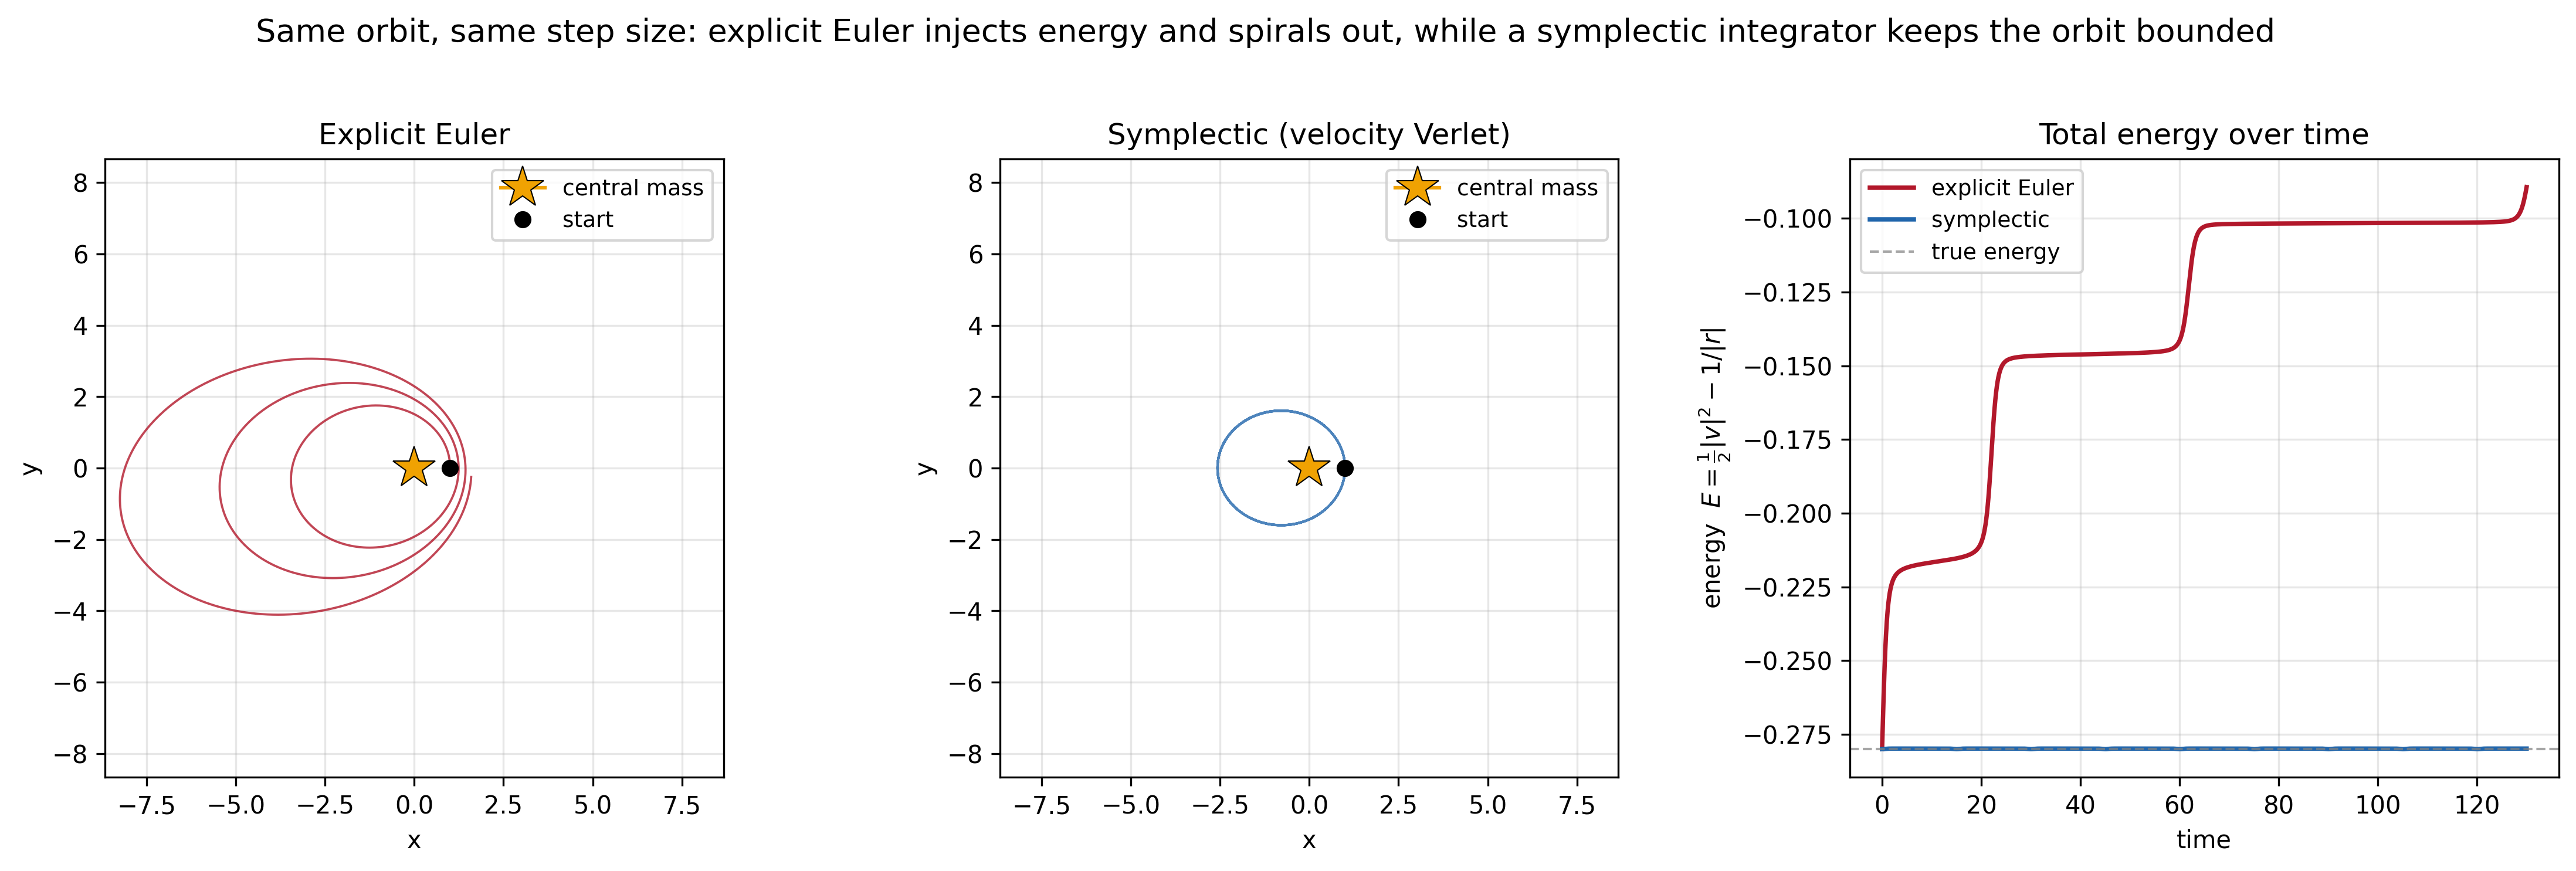

Recreate this plot in Python.
"""
Euler discretization vs. a symplectic integrator on a planetary orbit.

Both schemes integrate the same two-body Kepler problem (a body orbiting a
fixed mass at the origin, with an inverse-square force and GM = 1), starting
from identical initial conditions and using the same step size. The only
difference is the update rule:

  * Explicit (forward) Euler is NOT symplectic. It systematically injects
    energy into the system, so the orbit spirals outward and the energy drifts
    upward without bound.

  * Velocity Verlet (leapfrog) IS symplectic: it preserves the geometric
    structure of phase space. It does not conserve energy exactly, but the
    energy error stays bounded forever, so the orbit remains stable.

Output: euler_vs_symplectic.png --- two orbit panels plus an energy-vs-time
panel that makes the drift explicit.
"""

import numpy as np
import matplotlib.pyplot as plt

# --- Kepler dynamics: inverse-square attraction toward the origin, GM = 1 ---
def accel(r):
    return -r / np.linalg.norm(r) ** 3

def energy(r, v):
    """Total specific energy: kinetic + gravitational potential."""
    return 0.5 * np.dot(v, v) - 1.0 / np.linalg.norm(r)

# Shared initial conditions and step size (a moderately eccentric ellipse).
r0 = np.array([1.0, 0.0])
v0 = np.array([0.0, 1.2])
dt = 0.05
n_steps = 2600  # several orbital periods


def integrate(method):
    r, v = r0.copy(), v0.copy()
    traj = np.empty((n_steps + 1, 2))
    ener = np.empty(n_steps + 1)
    traj[0], ener[0] = r, energy(r, v)
    a = accel(r)
    for n in range(n_steps):
        if method == "euler":
            # Forward Euler: update position with the OLD velocity.
            r = r + dt * v
            v = v + dt * a
            a = accel(r)
        elif method == "verlet":
            # Velocity Verlet (symplectic): half-kick, drift, half-kick.
            v_half = v + 0.5 * dt * a
            r = r + dt * v_half
            a = accel(r)
            v = v_half + 0.5 * dt * a
        traj[n + 1], ener[n + 1] = r, energy(r, v)
    return traj, ener


euler_traj, euler_E = integrate("euler")
verlet_traj, verlet_E = integrate("verlet")
t = np.arange(n_steps + 1) * dt

# ------------------------------- Figure -------------------------------------
fig, axes = plt.subplots(1, 3, figsize=(15, 5))

orbit_panels = [
    (axes[0], euler_traj, "Explicit Euler", "#b2182b"),
    (axes[1], verlet_traj, "Symplectic (velocity Verlet)", "#2166ac"),
]
for ax, traj, title, color in orbit_panels:
    ax.plot(traj[:, 0], traj[:, 1], color=color, lw=0.9, alpha=0.8)
    ax.plot(0, 0, marker="*", color="#f0a202", markersize=18,
            markeredgecolor="k", markeredgewidth=0.5, label="central mass")
    ax.plot(r0[0], r0[1], "o", color="k", markersize=6, label="start")
    ax.set_title(title, fontsize=12)
    ax.set_xlabel("x")
    ax.set_ylabel("y")
    ax.set_aspect("equal")
    ax.grid(True, alpha=0.3)
    ax.legend(loc="upper right", fontsize=9)

# Match the orbit panels to the same window so the spiral-out is obvious.
lim = np.abs(euler_traj).max() * 1.05
for ax in axes[:2]:
    ax.set_xlim(-lim, lim)
    ax.set_ylim(-lim, lim)

axes[2].plot(t, euler_E, color="#b2182b", lw=1.8, label="explicit Euler")
axes[2].plot(t, verlet_E, color="#2166ac", lw=1.8, label="symplectic")
axes[2].axhline(energy(r0, v0), color="gray", ls="--", lw=1, alpha=0.7,
                label="true energy")
axes[2].set_title("Total energy over time", fontsize=12)
axes[2].set_xlabel("time")
axes[2].set_ylabel("energy  $E = \\frac{1}{2}|v|^2 - 1/|r|$")
axes[2].grid(True, alpha=0.3)
axes[2].legend(loc="upper left", fontsize=9)

fig.suptitle(
    "Same orbit, same step size: explicit Euler injects energy and spirals out, "
    "while a symplectic integrator keeps the orbit bounded",
    fontsize=13)

plt.tight_layout(rect=[0, 0, 1, 0.96])
plt.savefig("euler_vs_symplectic.png", dpi=300, bbox_inches="tight")
plt.close()
print("The plot has been saved as 'euler_vs_symplectic.png'")
print(f"Final energy  ---  Euler: {euler_E[-1]:+.3f}   "
      f"symplectic: {verlet_E[-1]:+.3f}   true: {energy(r0, v0):+.3f}")
